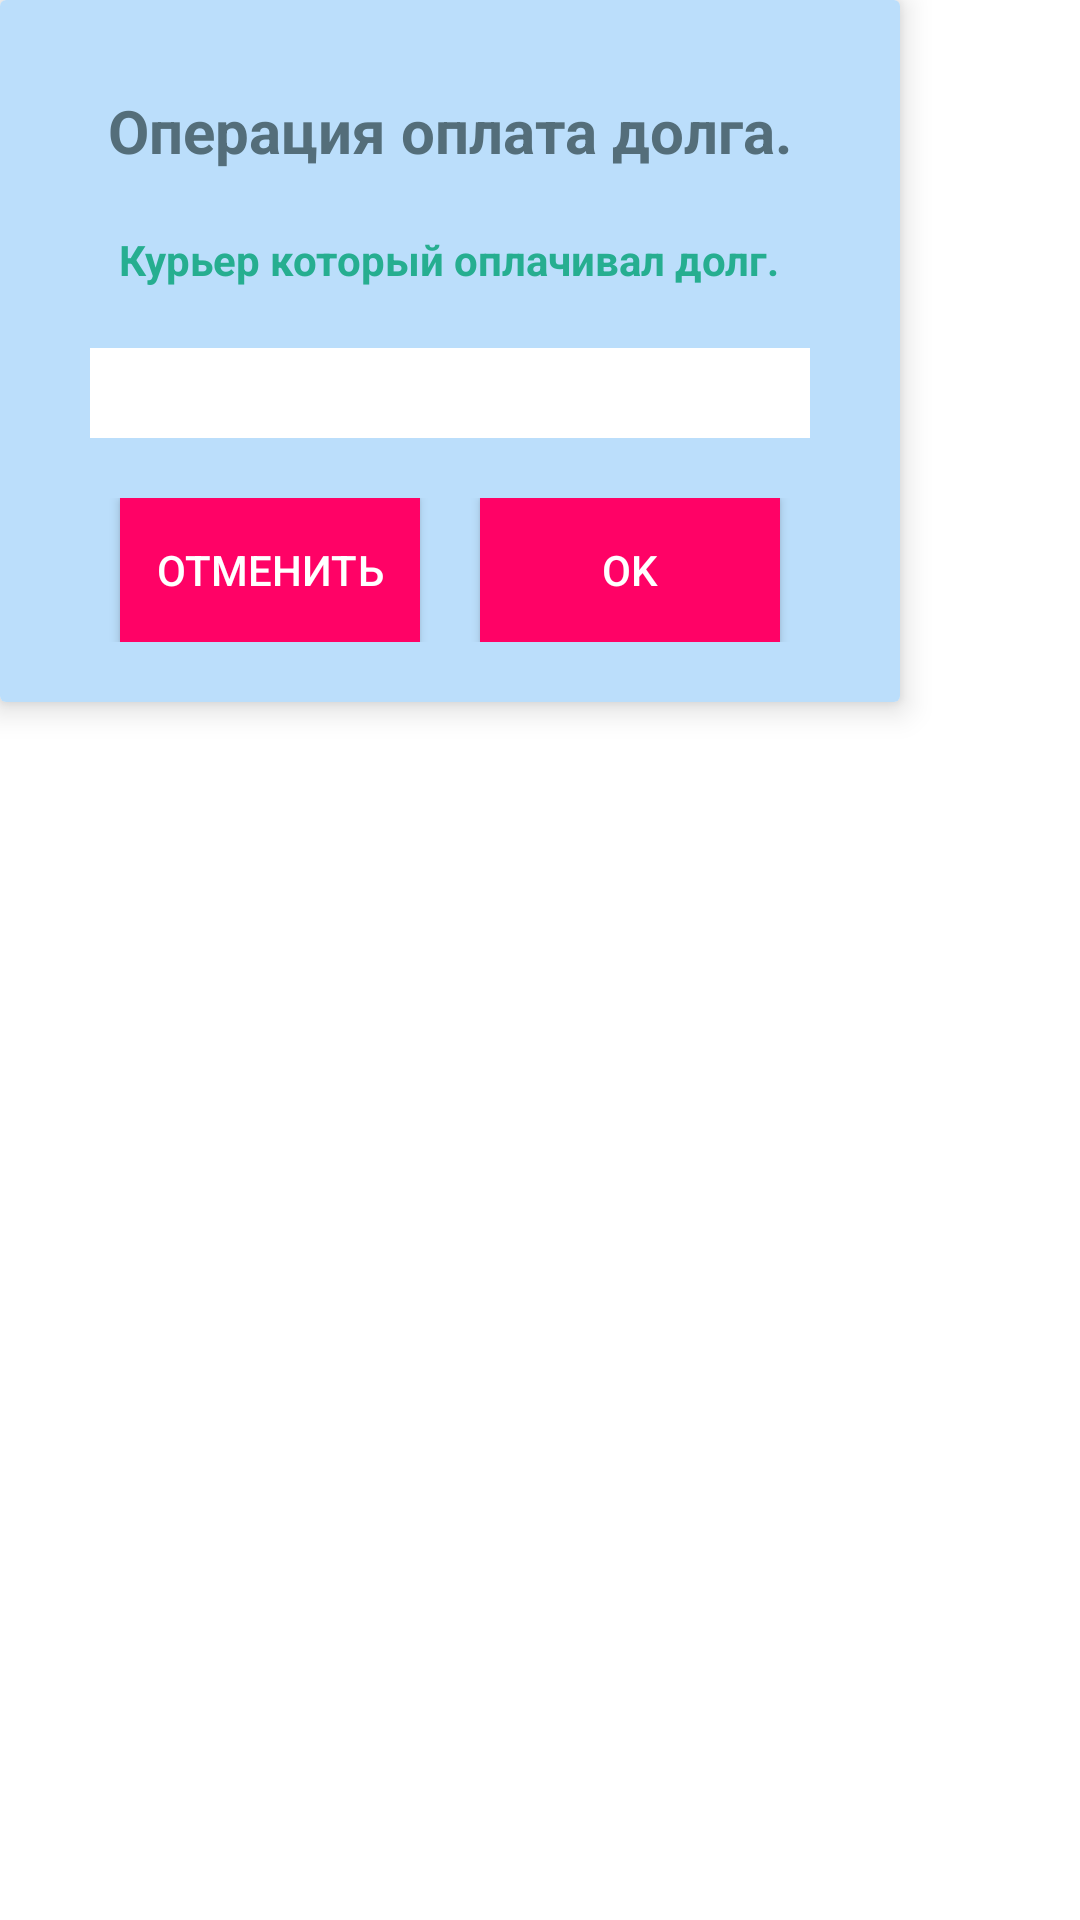

The Android layout XML behind this screen, and the referenced resources:
<!-- AndroidManifest.xml: application theme AppTheme -->
<!-- res/layout/pay_debt_dialog.xml -->
<?xml version="1.0" encoding="utf-8"?>
<LinearLayout xmlns:android="http://schemas.android.com/apk/res/android"
    android:layout_width="match_parent"
    android:layout_height="wrap_content"
    xmlns:app="http://schemas.android.com/apk/res-auto"
    android:orientation="vertical">

    <androidx.cardview.widget.CardView
        android:layout_width="300dp"
        android:layout_height="wrap_content"

        app:cardElevation="6dp">

        <LinearLayout
            android:id="@+id/layoutBackground"
            android:layout_width="match_parent"
            android:layout_height="match_parent"
            android:background="@color/corporateBackColor"
            android:gravity="center"
            android:orientation="vertical"
            android:padding="10dp">

            <TextView
                android:layout_width="wrap_content"
                android:layout_height="wrap_content"
                android:layout_alignParentTop="true"
                android:text="Операция оплата долга."
                android:textColor="@color/blue_gray"
                android:textSize="20dp"
                android:layout_marginTop="20dp"
                android:textStyle="bold"
                android:layout_marginBottom="20dp"/>


            <TextView
                android:layout_width="wrap_content"
                android:layout_height="wrap_content"
                android:layout_alignParentTop="true"
                android:text="Курьер который оплачивал долг."
                android:textColor="@color/btn_login"
                android:textStyle="bold"/>

            <Spinner
                android:id="@+id/spinner_postman"
                android:layout_width="match_parent"
                android:layout_height="30dp"
                android:layout_margin="20dp"
                android:background="@color/white"
                android:gravity="center"
                android:layout_marginBottom="20dp"/>

        <LinearLayout
            android:layout_width="match_parent"
            android:layout_height="match_parent"
            android:background="@color/corporateBackColor"
            android:gravity="center"
            android:layout_marginBottom="10dp"
            android:orientation="horizontal">

            <Button
                android:id="@+id/btnCancel"
                android:layout_width="100dp"
                android:layout_height="wrap_content"
                android:background="@color/colorAccent"
                android:text="@string/CANCEL"
                android:layout_marginRight="10dp"
                android:textColor="@color/white"/>

            <Button
                android:id="@+id/btnOk"
                android:layout_width="100dp"
                android:layout_height="wrap_content"
                android:background="@color/colorAccent"
                android:text="@string/OK"
                android:layout_marginLeft="10dp"
                android:textColor="@color/white"/>

            </LinearLayout>

        </LinearLayout>

    </androidx.cardview.widget.CardView>

</LinearLayout>
<!-- resources referenced by this layout -->
<resources>
  <color name="blue_gray">#546e7a</color>
  <color name="btn_login">#26ae90</color>
  <color name="colorAccent">#FF0266</color>
  <color name="corporateBackColor">#BBDEFB</color>
  <color name="white">#FFFFFF</color>
  <string name="CANCEL">Отменить</string>
  <string name="OK">OK</string>
  <style name="AppTheme" parent="Theme.AppCompat.Light.DarkActionBar">
          
          <item name="colorPrimary">@color/colorPrimary</item>
          <item name="colorPrimaryDark">@color/colorPrimaryDark</item>
          <item name="colorAccent">@color/colorAccent</item>
  
          <item name="android:splitMotionEvents">false</item>
          <item name="android:windowEnableSplitTouch">false</item>
      </style>
  <color name="colorPrimary">#3F51B5</color>
  <color name="colorPrimaryDark">#B0BEC5</color>
</resources>
